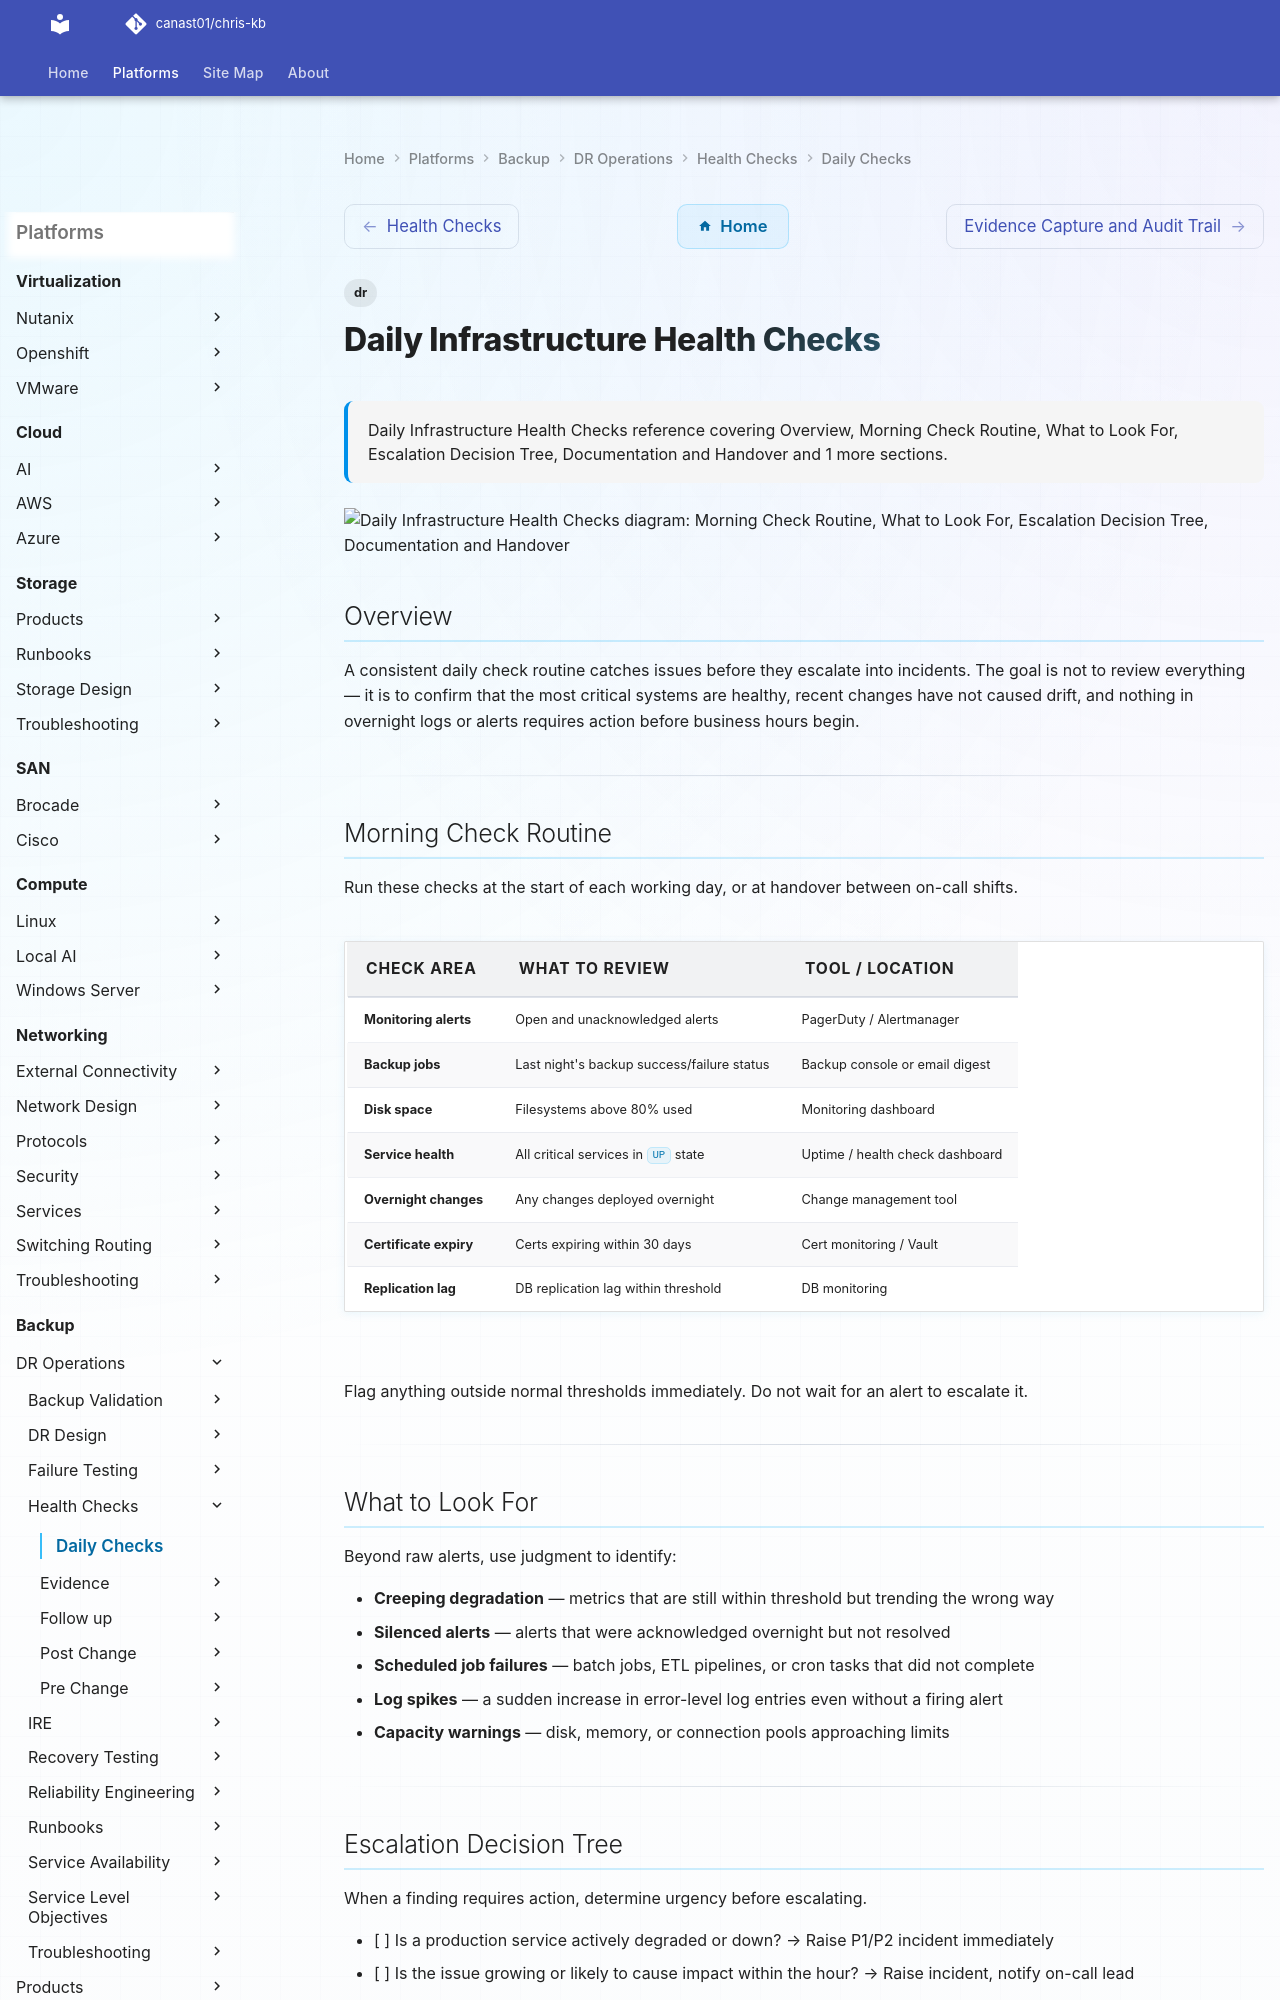

repository: canast01/chris-kb · page: backup/dr-operations/health-checks/daily-checks/index.html · generator: mkdocs

---
tags:
  - dr
description: "Daily Infrastructure Health Checks reference covering Overview, Morning Check Routine, What to Look For, Escalation Decision Tree, Documentation and..."
---
# Daily Infrastructure Health Checks

<div class="kb-summary">
Daily Infrastructure Health Checks reference covering Overview, Morning Check Routine, What to Look For, Escalation Decision Tree, Documentation and Handover and 1 more sections.
</div>

```d2
direction: down

morning_check_routine: "Morning Check Routine" {shape: rectangle}
what_to_look_for: "What to Look For" {shape: rectangle}
escalation_decision_tree: "Escalation Decision Tree" {shape: rectangle}
documentation_and_handover: "Documentation and Handover" {shape: rectangle}
common_daily_check_commands: "Common Daily Check Commands" {shape: rectangle}

morning_check_routine -> what_to_look_for: uses
what_to_look_for -> escalation_decision_tree: uses
escalation_decision_tree -> documentation_and_handover: uses
documentation_and_handover -> common_daily_check_commands: uses
```

## Overview

A consistent daily check routine catches issues before they escalate into incidents. The goal is not to review everything — it is to confirm that the most critical systems are healthy, recent changes have not caused drift, and nothing in overnight logs or alerts requires action before business hours begin.

---

## Morning Check Routine

Run these checks at the start of each working day, or at handover between on-call shifts.

| Check Area         | What to Review                                  | Tool / Location                 |
|--------------------|-------------------------------------------------|---------------------------------|
| Monitoring alerts  | Open and unacknowledged alerts                  | PagerDuty / Alertmanager        |
| Backup jobs        | Last night's backup success/failure status      | Backup console or email digest  |
| Disk space         | Filesystems above 80% used                      | Monitoring dashboard            |
| Service health     | All critical services in `UP` state             | Uptime / health check dashboard |
| Overnight changes  | Any changes deployed overnight                  | Change management tool          |
| Certificate expiry | Certs expiring within 30 days                   | Cert monitoring / Vault         |
| Replication lag    | DB replication lag within threshold             | DB monitoring                   |

Flag anything outside normal thresholds immediately. Do not wait for an alert to escalate it.

---
